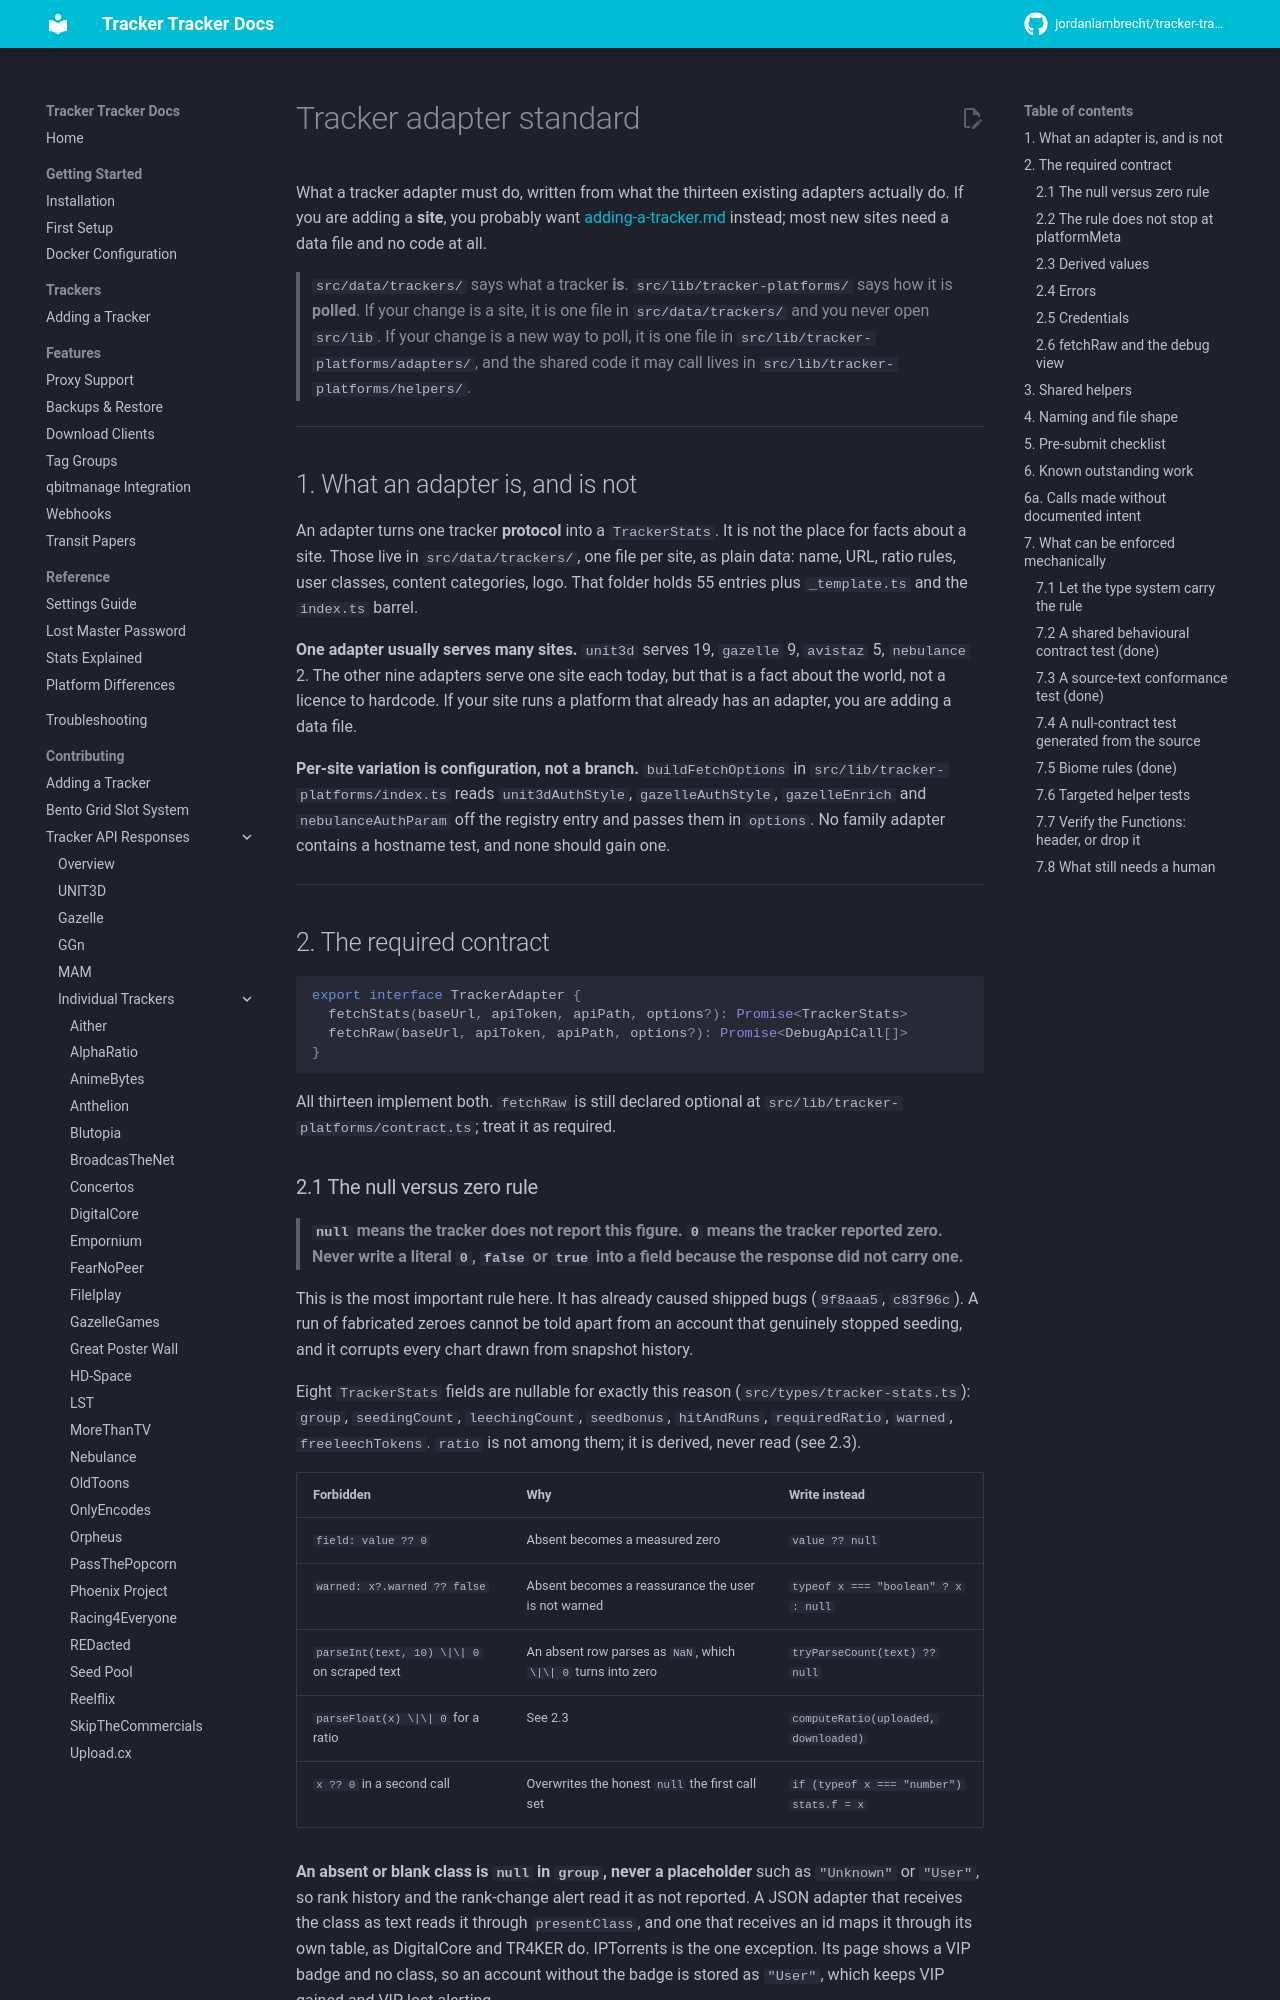

repository: rednato25/tracker-tracker · page: contributing/adapter-standard/index.html · generator: mkdocs

# Tracker adapter standard

What a tracker adapter must do, written from what the thirteen existing adapters actually do. If
you are adding a **site**, you probably want [adding-a-tracker.md](adding-a-tracker.md) instead;
most new sites need a data file and no code at all.

> `src/data/trackers/` says what a tracker **is**. `src/lib/tracker-platforms/` says how it is **polled**.
> If your change is a site, it is one file in `src/data/trackers/` and you never open `src/lib`.
> If your change is a new way to poll, it is one file in `src/lib/tracker-platforms/adapters/`, and the shared code
> it may call lives in `src/lib/tracker-platforms/helpers/`.

---

## 1. What an adapter is, and is not

An adapter turns one tracker **protocol** into a `TrackerStats`. It is not the place for facts
about a site. Those live in `src/data/trackers/`, one file per site, as plain data: name, URL,
ratio rules, user classes, content categories, logo. That folder holds 55 entries plus
`_template.ts` and the `index.ts` barrel.

**One adapter usually serves many sites.** `unit3d` serves 19, `gazelle` 9, `avistaz` 5,
`nebulance` 2. The other nine adapters serve one site each today, but that is a fact about the
world, not a licence to hardcode. If your site runs a platform that already has an adapter, you
are adding a data file.

**Per-site variation is configuration, not a branch.** `buildFetchOptions` in
`src/lib/tracker-platforms/index.ts` reads `unit3dAuthStyle`, `gazelleAuthStyle`, `gazelleEnrich` and
`nebulanceAuthParam` off the registry entry and passes them in `options`. No family adapter
contains a hostname test, and none should gain one.

---

## 2. The required contract

```ts
export interface TrackerAdapter {
  fetchStats(baseUrl, apiToken, apiPath, options?): Promise<TrackerStats>
  fetchRaw(baseUrl, apiToken, apiPath, options?): Promise<DebugApiCall[]>
}
```

All thirteen implement both. `fetchRaw` is still declared optional at
`src/lib/tracker-platforms/contract.ts`; treat it as required.
